Run: headless pygame with SDL's dummy video driver; simulated clock (each Clock.tick advances the game by its frame time, no real sleeping); random seed 0; keys injected as events and as key.get_pressed() state; mouse plan: one left click at the window centre at the start of phase 2, then a move to the lower-right quarter at the start of phase 3.
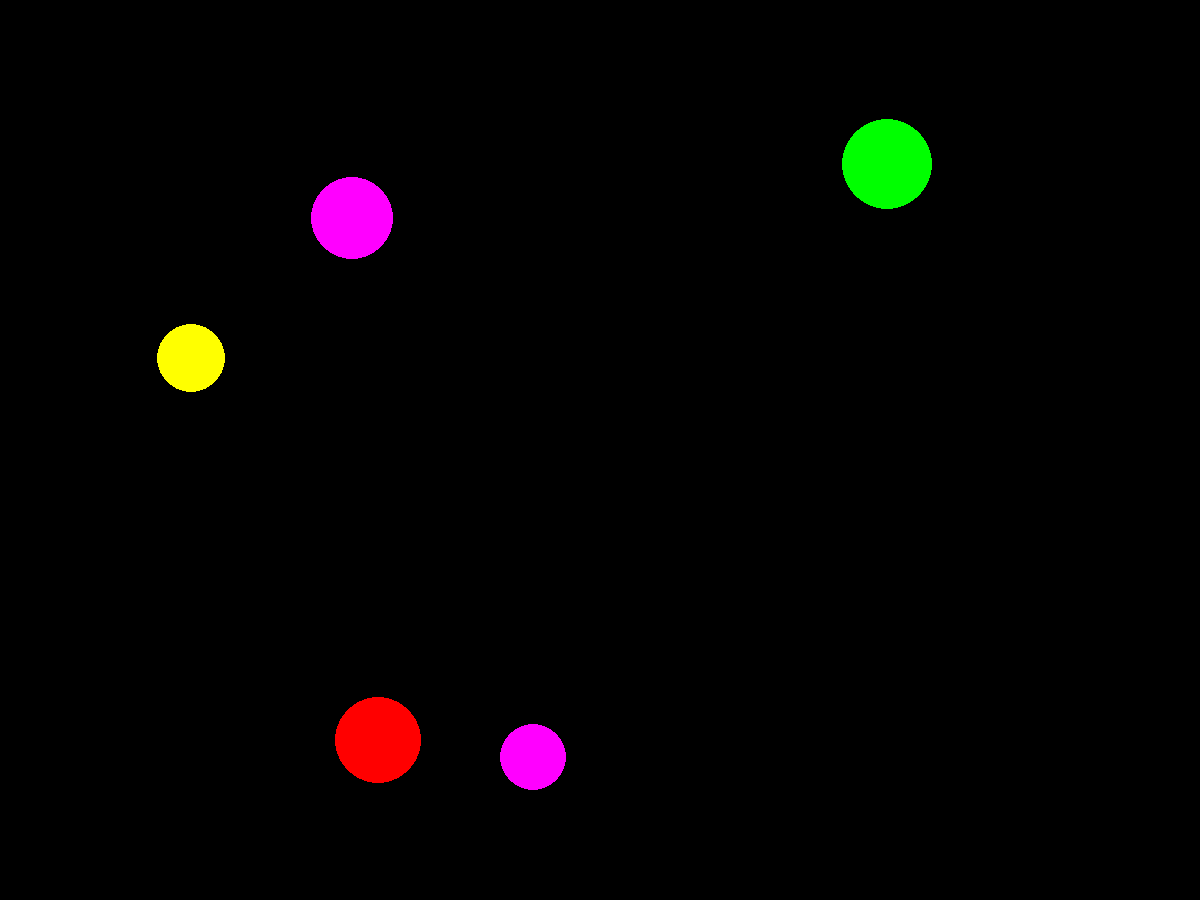
Frame 1 of 4 · flips 1–60 · no input
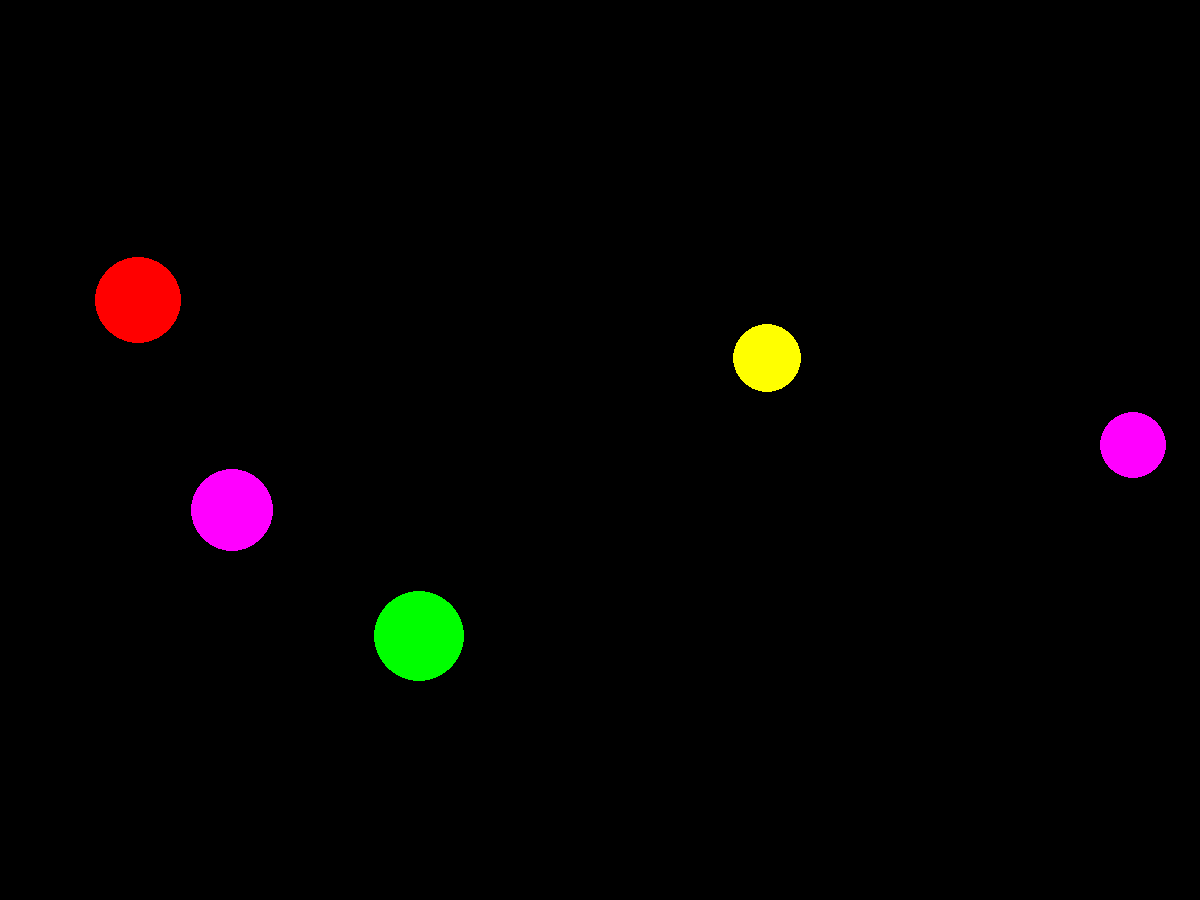
Frame 2 of 4 · flips 61–180 · clicked the window centre · tapped SPACE, RETURN · held RIGHT (→), D
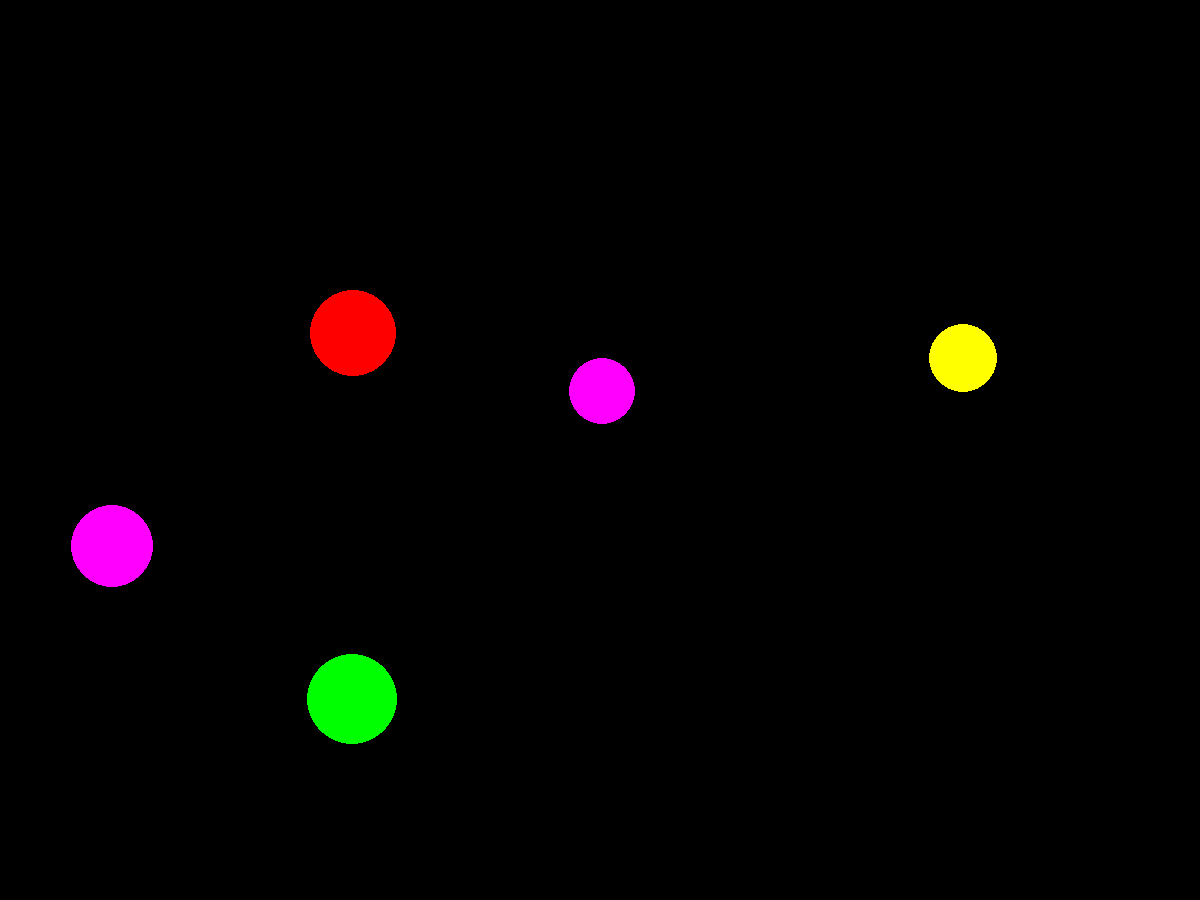
Frame 3 of 4 · flips 181–300 · moved the mouse to the lower-right quarter · held DOWN (↓), S
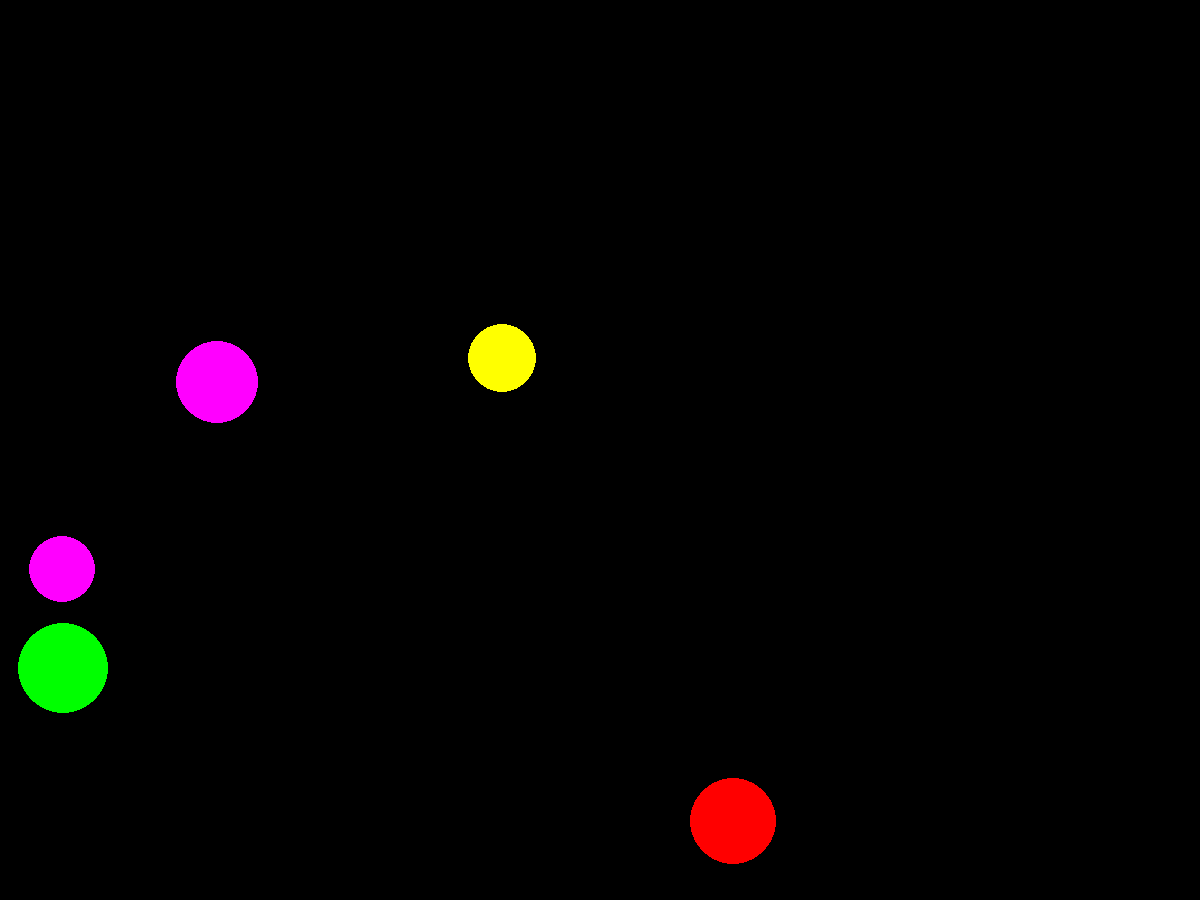
Frame 4 of 4 · flips 301–420 · held LEFT (←), A, UP (↑), W

The pygame program that drew these frames:

import pygame
from pygame.draw import *
from random import randint
pygame.init()

FPS = 30
screen = pygame.display.set_mode((1200, 900))

RED = (255, 0, 0)
BLUE = (0, 0, 255)
YELLOW = (255, 255, 0)
GREEN = (0, 255, 0)
MAGENTA = (255, 0, 255)
CYAN = (0, 255, 255)
BLACK = (0, 0, 0)
COLORS = [RED, BLUE, YELLOW, GREEN, MAGENTA, CYAN]

global chislo_ochkov
chislo_ochkov = 0

"Массивы для параметров шаров и их скоростей"
balls = []
v=[]

"Функция создания параметров нового шара"
def new_ball():
    x = randint(100, 700)
    y = randint(100, 500)
    r = randint(30, 50)
    color = COLORS[randint(0, 5)]
    balls.append([color, x, y, r])

"Функция отрисовки нового шара"
def draw_ball(color, x, y, r):
    circle(screen, color, (x, y), r)

"Функция присваивания скорости новому шару"
def ball_speed():
    vx = randint(-10, 10)
    vy = randint(-10, 10)
    v.append([vx, vy])

"Функция проверки попадания игрока по шару"
def proverka_najatia(coordinaty_najatiya, coordinata_kruga_x, coordinata_kruga_y, radius_kruga):
    global najal
    najal = False
    coordinata_najatiya_x = coordinaty_najatiya[0]
    coordinata_najatiya_y = coordinaty_najatiya[1]

    # проверка попадания в шарик по теореме Пифагора
    cvadrat_rasstoiania = (coordinata_kruga_x - coordinata_najatiya_x) ** 2 + (
                coordinata_kruga_y - coordinata_najatiya_y) ** 2
    if cvadrat_rasstoiania < radius_kruga ** 2:
        najal = True
        print('молодец!')

"Создаём изначально несколько шаров"
for i in range(5, 10):
    new_ball()
for i in range(len(balls)):
    ball_speed()

pygame.display.update()

clock = pygame.time.Clock()
finished = False

while not finished:
    clock.tick(FPS)
    for event in pygame.event.get():
        if event.type == pygame.QUIT:
            finished = True
        elif event.type == pygame.MOUSEBUTTONDOWN:
            print('лови подлеца!')
            if event.button == 1:
                for i in range(len(balls)):
                    proverka_najatia(event.pos, balls[i][1], balls[i][2], balls[i][3])
                    "Если попали по шару - удаляем его, делаем новый, счёт увеличивается"
                    if najal == True:
                        new_ball()
                        #Заменяем старый шар на новый
                        balls[i] = balls[len(balls)-1]
                        balls.pop(len(balls)-1)
                        #Заменяем скорость старого шара на скорость нового
                        ball_speed()
                        v[i] = v[len(v) - 1]
                        v.pop(len(v) - 1)
                        chislo_ochkov+=1
    #Рисуем шары
    for i in range(len(balls)):
            color, x, y, r = balls[i]
            draw_ball(color, x, y, r)

    "Изменение положения шаров"
    for i in range(len(balls)):
        balls[i][1] += v[i][0]
        balls[i][2] += v[i][1]

        "Отражение шаров от стенок"
        if balls[i][1] - 2 * balls[i][3] < 0 or balls[i][1] + 2 * balls[i][3] > 1200:
            k = randint(5, 17)
            v[i][0] = -k * v[i][0] / 10
            "Ограничим скорость шариков"
            if v[i][0] < -30:
                v[i][0] = -5
            if v[i][0] > 30:
                v[i][0] = 5
        if balls[i][2] - 2 * balls[i][3] < 0 or balls[i][2] + 2 * balls[i][3] > 900:
            t = randint(5, 17)
            v[i][1] = -t * v[i][1] / 10
            "Ограничим скорость шариков"
            if v[i][1] < -30:
                v[i][1] = -5
            if v[i][1] > 30:
                v[i][1] = 5

    pygame.display.update()

    screen.fill(BLACK)

print('ваши очки:', chislo_ochkov)
pygame.quit()
